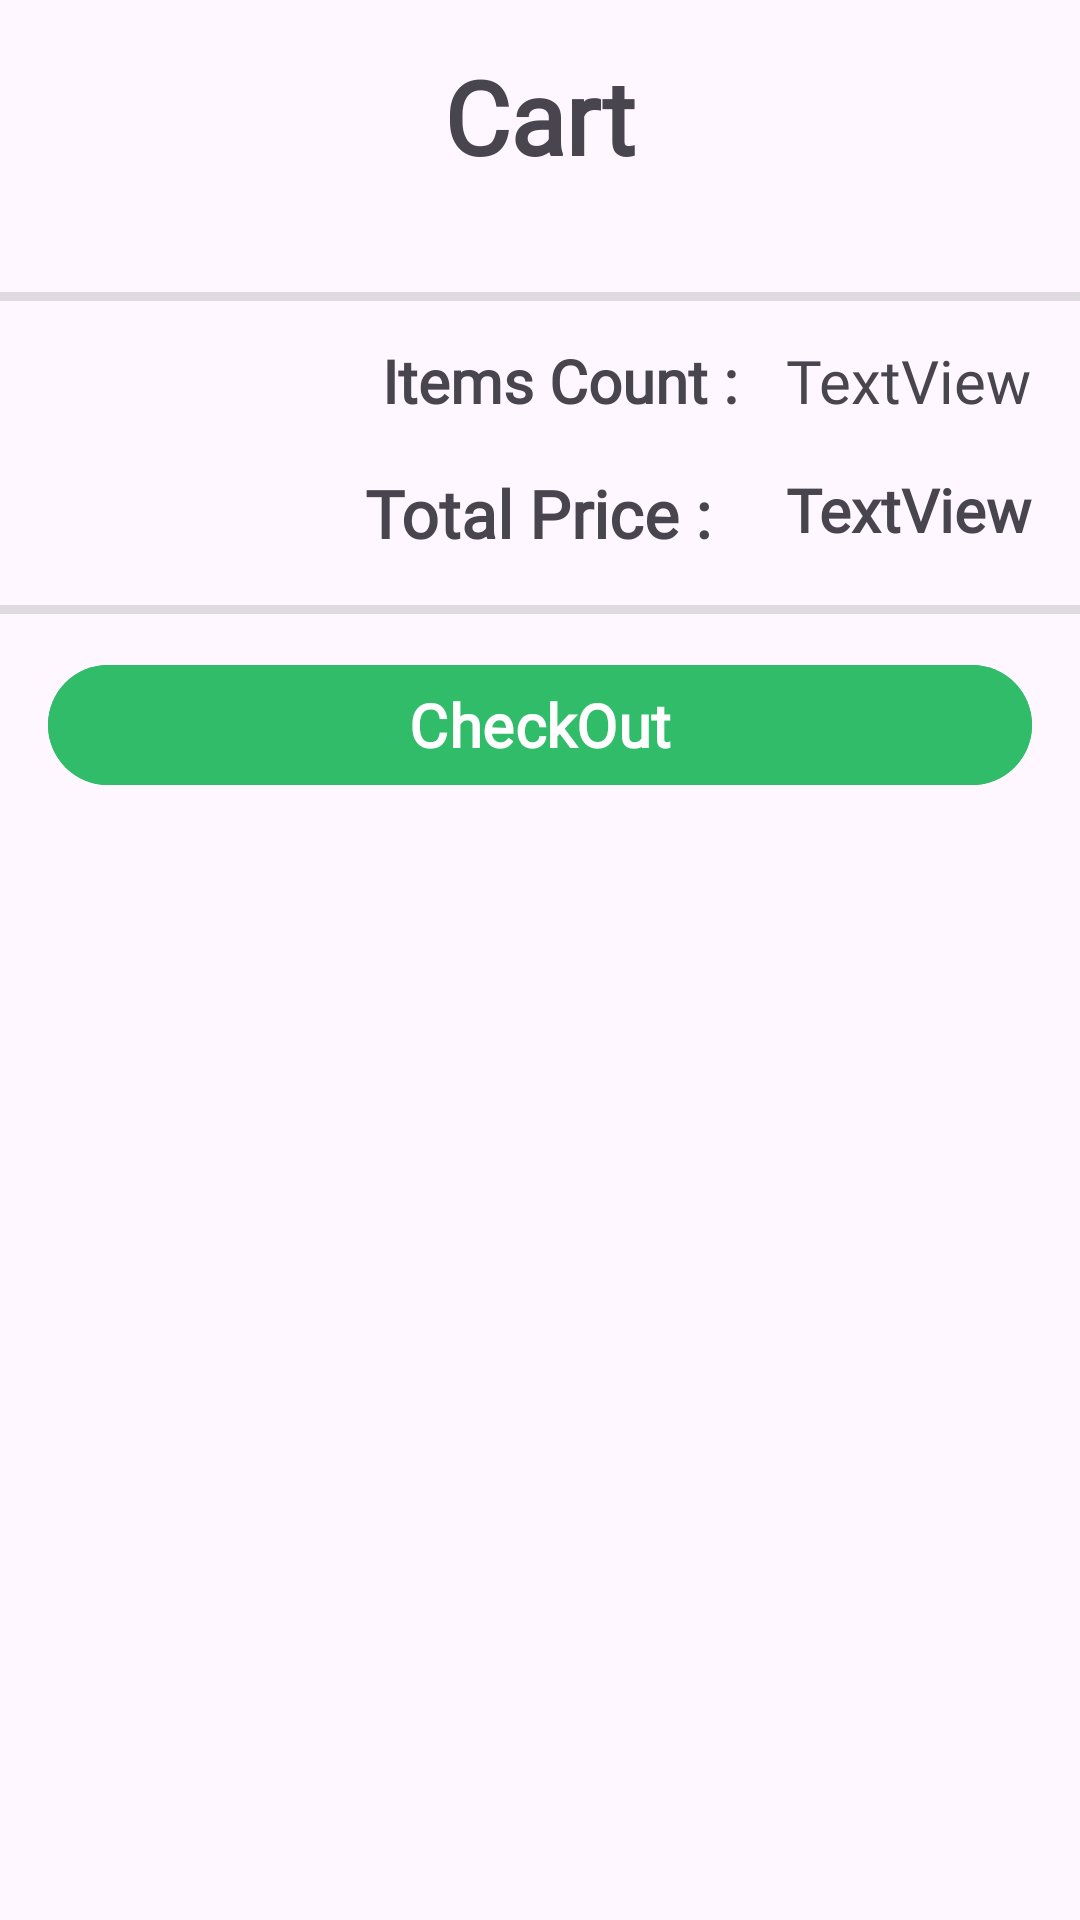

This screen was rendered from an Android layout file. Write that file and the resources it references.
<!-- AndroidManifest.xml: application theme Theme.EcoSprout -->
<!-- res/layout/fragment_cart.xml -->
<?xml version="1.0" encoding="utf-8"?>
<androidx.constraintlayout.widget.ConstraintLayout xmlns:android="http://schemas.android.com/apk/res/android"
    xmlns:app="http://schemas.android.com/apk/res-auto"
    xmlns:tools="http://schemas.android.com/tools"
    android:layout_width="match_parent"
    android:layout_height="match_parent"
    tools:context=".ui.cart.CartFragment">

    <ScrollView
        android:layout_width="match_parent"
        android:layout_height="match_parent"
        app:layout_constraintBottom_toBottomOf="parent"
        app:layout_constraintEnd_toEndOf="parent"
        app:layout_constraintStart_toStartOf="parent"
        app:layout_constraintTop_toTopOf="parent">

        <androidx.constraintlayout.widget.ConstraintLayout
            android:id="@+id/linearLayout3"
            android:layout_width="match_parent"
            android:layout_height="match_parent">

            <TextView
                android:id="@+id/textView23"
                android:layout_width="wrap_content"
                android:layout_height="wrap_content"
                android:layout_marginTop="32dp"
                android:layout_marginEnd="16dp"
                android:fontFamily="@font/itimregular"
                android:text="TextView"
                android:textSize="20sp"
                app:layout_constraintEnd_toEndOf="parent"
                app:layout_constraintTop_toBottomOf="@+id/CartRecyclerView" />

            <androidx.recyclerview.widget.RecyclerView
                android:id="@+id/CartRecyclerView"
                android:layout_width="match_parent"
                android:layout_height="wrap_content"
                android:layout_marginTop="20dp"
                app:layout_constraintEnd_toEndOf="parent"
                app:layout_constraintHorizontal_bias="0.0"
                app:layout_constraintStart_toStartOf="parent"
                app:layout_constraintTop_toBottomOf="@+id/textView22" />

            <TextView
                android:id="@+id/textView22"
                android:layout_width="wrap_content"
                android:layout_height="wrap_content"
                android:layout_marginStart="16dp"
                android:layout_marginTop="16dp"
                android:layout_marginEnd="16dp"
                android:fontFamily="@font/germanfeuman"
                android:text="Cart"
                android:textSize="34sp"
                android:textStyle="bold"
                app:layout_constraintEnd_toEndOf="parent"
                app:layout_constraintStart_toStartOf="parent"
                app:layout_constraintTop_toTopOf="parent" />

            <TextView
                android:id="@+id/textView24"
                android:layout_width="wrap_content"
                android:layout_height="wrap_content"
                android:layout_marginTop="32dp"
                android:layout_marginEnd="16dp"
                android:fontFamily="@font/itimregular"
                android:text="Items Count :"
                android:textSize="20sp"
                android:textStyle="bold"
                app:layout_constraintEnd_toStartOf="@+id/textView23"
                app:layout_constraintTop_toBottomOf="@+id/CartRecyclerView" />

            <TextView
                android:id="@+id/textView25"
                android:layout_width="wrap_content"
                android:layout_height="wrap_content"
                android:layout_marginTop="16dp"
                android:layout_marginEnd="25dp"
                android:fontFamily="@font/itimregular"
                android:text="Total Price :"
                android:textSize="22sp"
                android:textStyle="bold"
                app:layout_constraintEnd_toStartOf="@+id/textView26"
                app:layout_constraintTop_toBottomOf="@+id/textView24" />

            <TextView
                android:id="@+id/textView26"
                android:layout_width="wrap_content"
                android:layout_height="wrap_content"
                android:layout_marginTop="16dp"
                android:layout_marginEnd="16dp"
                android:fontFamily="@font/opensansitalic"
                android:text="TextView"
                android:textSize="20sp"
                android:textStyle="bold"
                app:layout_constraintEnd_toEndOf="parent"
                app:layout_constraintTop_toBottomOf="@+id/textView23" />

            <Button
                android:id="@+id/button12"
                android:layout_width="0dp"
                android:layout_height="wrap_content"
                android:layout_marginStart="16dp"
                android:layout_marginTop="32dp"
                android:layout_marginEnd="16dp"
                android:layout_marginBottom="32dp"
                android:backgroundTint="@color/lgreen"
                android:fontFamily="@font/itimregular"
                android:text="CheckOut"
                android:textColor="@color/white"
                android:textSize="20sp"
                android:textStyle="bold"
                app:layout_constraintBottom_toBottomOf="parent"
                app:layout_constraintEnd_toEndOf="parent"
                app:layout_constraintStart_toStartOf="parent"
                app:layout_constraintTop_toBottomOf="@+id/textView25" />

            <TextView
                android:id="@+id/textView29"
                android:layout_width="wrap_content"
                android:layout_height="wrap_content"
                android:text="TextView"
                android:visibility="gone"
                app:layout_constraintBottom_toBottomOf="@+id/CartRecyclerView"
                app:layout_constraintEnd_toEndOf="@+id/CartRecyclerView"
                app:layout_constraintStart_toStartOf="@+id/CartRecyclerView"
                app:layout_constraintTop_toTopOf="@+id/CartRecyclerView" />

            <View
                android:id="@+id/divider3"
                android:layout_width="409dp"
                android:layout_height="3dp"
                android:layout_marginStart="1dp"
                android:layout_marginTop="16dp"
                android:layout_marginEnd="1dp"
                android:background="?android:attr/listDivider"
                app:layout_constraintEnd_toEndOf="parent"
                app:layout_constraintStart_toStartOf="parent"
                app:layout_constraintTop_toBottomOf="@+id/CartRecyclerView" />

            <View
                android:id="@+id/divider4"
                android:layout_width="409dp"
                android:layout_height="3dp"
                android:layout_marginStart="1dp"
                android:layout_marginTop="16dp"
                android:layout_marginEnd="1dp"
                android:background="?android:attr/listDivider"
                app:layout_constraintEnd_toEndOf="parent"
                app:layout_constraintStart_toStartOf="parent"
                app:layout_constraintTop_toBottomOf="@+id/textView25" />
        </androidx.constraintlayout.widget.ConstraintLayout>
    </ScrollView>

</androidx.constraintlayout.widget.ConstraintLayout>
<!-- resources referenced by this layout -->
<resources>
  <color name="lgreen">#30bc69</color>
  <color name="white">#FFFFFFFF</color>
  <style name="Theme.EcoSprout" parent="Base.Theme.EcoSprout" />
  <style name="Base.Theme.EcoSprout" parent="Theme.Material3.DayNight.NoActionBar">
          
          
          <item name="android:statusBarColor">@android:color/transparent</item>
          <item name="android:windowLightStatusBar">true</item>
      </style>
</resources>
